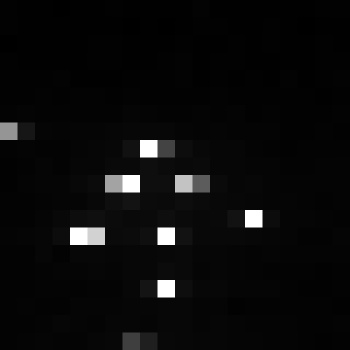

The file beside this chart, header and first rows:
, xmin, ymin, lat, lon, area, perimeter, max_nanowatts, min_nanowatts, moonlight_illumination, clear_sky_confidence, mean_nanowatts
0, 984, 3801, -6.313, -6.313, 2.0, 0.0, 76.35, 0.1578, 11.86, 0.0, 5.192
